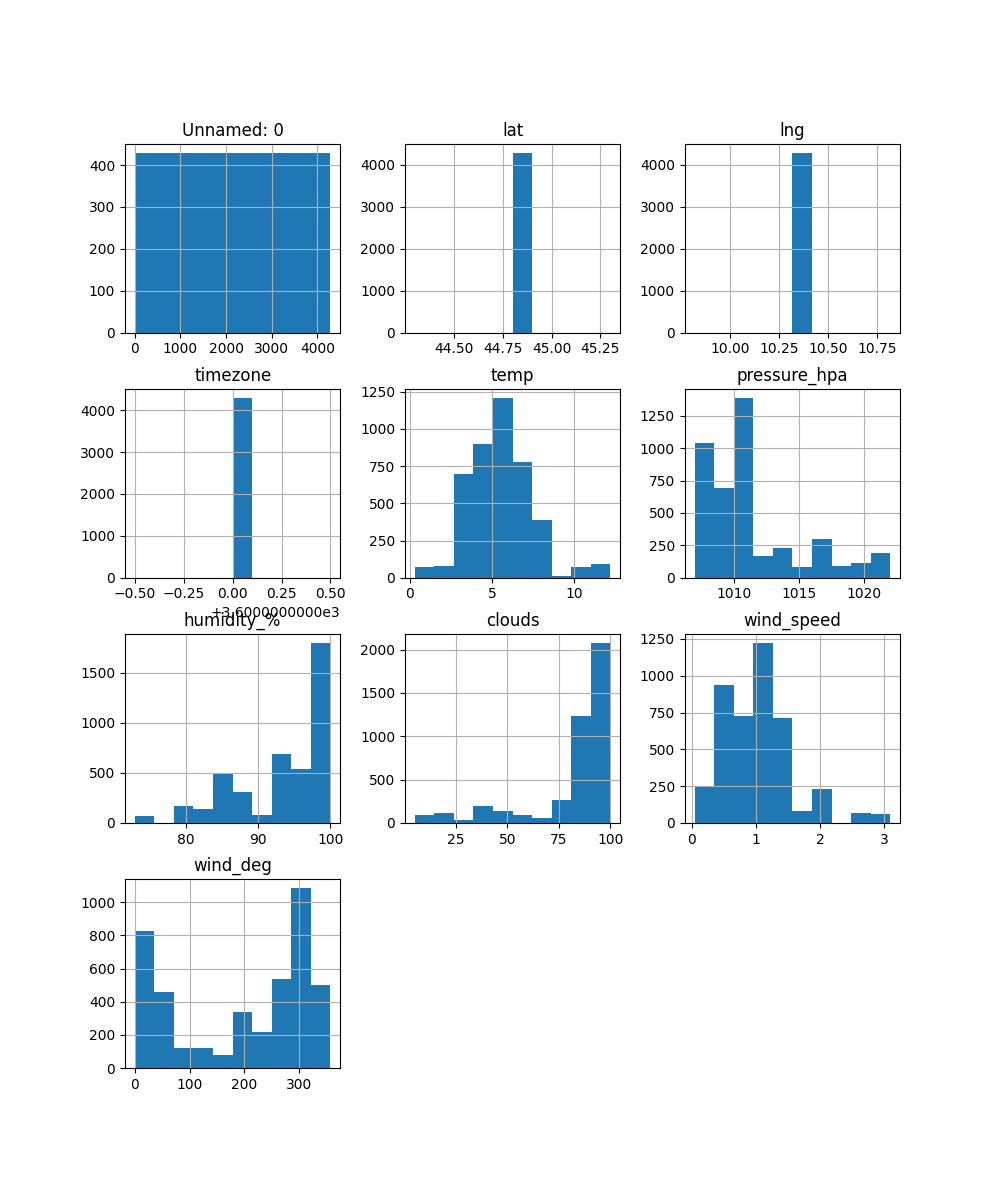

Data behind this chart, as committed beside it:
, lat, lng, timezone, temp, pressure_hpa, humidity_%, clouds, wind_speed, wind_deg, timestamp
0, 44.8, 10.32, 3600, 6.83, 1009, 100, 90, 0.51, 0, 2021-12-27 13:26:50.361857
1, 44.8, 10.32, 3600, 6.52, 1008, 89, 100, 1.52, 77, 2021-12-27 14:57:02.546819
2, 44.8, 10.32, 3600, 5.57, 1009, 96, 100, 0.93, 306, 2021-12-28 05:59:23.242514
3, 44.8, 10.32, 3600, 5.51, 1009, 96, 100, 0.93, 306, 2021-12-28 06:00:23.406200
4, 44.8, 10.32, 3600, 5.51, 1009, 96, 100, 0.93, 306, 2021-12-28 06:01:23.527819
5, 44.8, 10.32, 3600, 5.51, 1009, 96, 100, 0.93, 306, 2021-12-28 06:02:23.657943
6, 44.8, 10.32, 3600, 5.51, 1009, 96, 100, 0.93, 306, 2021-12-28 06:03:23.798579
7, 44.8, 10.32, 3600, 5.51, 1009, 96, 100, 0.93, 306, 2021-12-28 06:04:23.939227
8, 44.8, 10.32, 3600, 5.51, 1009, 96, 100, 0.93, 306, 2021-12-28 06:05:24.069857
9, 44.8, 10.32, 3600, 5.51, 1009, 96, 100, 0.93, 306, 2021-12-28 06:06:24.210523
10, 44.8, 10.32, 3600, 5.51, 1009, 96, 100, 0.93, 306, 2021-12-28 06:07:24.358657
11, 44.8, 10.32, 3600, 5.51, 1009, 96, 100, 0.93, 306, 2021-12-28 06:08:24.498312
12, 44.8, 10.32, 3600, 6.52, 1008, 89, 100, 1.52, 77, 2021-12-27 14:58:02.656430
13, 44.8, 10.32, 3600, 5.51, 1009, 96, 100, 0.93, 306, 2021-12-28 06:09:24.627448
14, 44.8, 10.32, 3600, 5.51, 1009, 96, 100, 0.93, 306, 2021-12-28 06:10:24.820132
15, 44.8, 10.32, 3600, 5.51, 1009, 96, 100, 0.93, 306, 2021-12-28 06:11:24.931233
16, 44.8, 10.32, 3600, 5.51, 1009, 96, 100, 0.93, 306, 2021-12-28 06:12:25.042997
17, 44.8, 10.32, 3600, 5.51, 1009, 96, 100, 0.93, 306, 2021-12-28 06:13:25.177125
18, 44.8, 10.32, 3600, 5.51, 1009, 96, 100, 0.93, 306, 2021-12-28 06:14:25.327267
19, 44.8, 10.32, 3600, 5.51, 1009, 96, 100, 0.93, 306, 2021-12-28 06:15:25.516942
20, 44.8, 10.32, 3600, 5.51, 1009, 96, 100, 0.93, 306, 2021-12-28 06:16:25.659076
21, 44.8, 10.32, 3600, 5.51, 1009, 96, 100, 0.93, 306, 2021-12-28 06:17:25.800098
22, 44.8, 10.32, 3600, 5.51, 1009, 96, 100, 0.93, 306, 2021-12-28 06:18:25.941361
23, 44.8, 10.32, 3600, 6.52, 1008, 89, 100, 1.52, 77, 2021-12-27 14:59:02.789578
24, 44.8, 10.32, 3600, 5.51, 1009, 96, 100, 0.93, 306, 2021-12-28 06:19:26.055969
25, 44.8, 10.32, 3600, 5.62, 1009, 96, 100, 0.93, 306, 2021-12-28 06:20:26.228627
26, 44.8, 10.32, 3600, 5.62, 1009, 96, 100, 0.93, 306, 2021-12-28 06:21:26.370745
27, 44.8, 10.32, 3600, 5.62, 1009, 96, 100, 0.93, 306, 2021-12-28 06:22:26.509395
28, 44.8, 10.32, 3600, 5.62, 1009, 96, 100, 0.93, 306, 2021-12-28 06:23:26.654043
29, 44.8, 10.32, 3600, 5.62, 1009, 96, 100, 0.93, 306, 2021-12-28 06:24:26.805201
30, 44.8, 10.32, 3600, 5.62, 1009, 96, 100, 0.93, 306, 2021-12-28 06:25:26.952838
31, 44.8, 10.32, 3600, 5.62, 1009, 96, 100, 0.93, 306, 2021-12-28 06:26:27.087973
32, 44.8, 10.32, 3600, 5.62, 1009, 96, 100, 0.93, 306, 2021-12-28 06:27:27.209587
33, 44.8, 10.32, 3600, 5.62, 1009, 96, 100, 0.93, 306, 2021-12-28 06:28:27.350735
34, 44.8, 10.32, 3600, 6.53, 1008, 89, 100, 1.52, 77, 2021-12-27 15:00:03.368622
35, 44.8, 10.32, 3600, 5.62, 1009, 96, 100, 0.93, 306, 2021-12-28 06:29:27.485896
36, 44.8, 10.32, 3600, 5.62, 1009, 96, 100, 0.91, 319, 2021-12-28 06:30:27.753144
37, 44.8, 10.32, 3600, 5.62, 1009, 96, 100, 0.91, 319, 2021-12-28 06:31:27.902783
38, 44.8, 10.32, 3600, 5.62, 1009, 96, 100, 0.91, 319, 2021-12-28 06:32:28.052919
39, 44.8, 10.32, 3600, 5.62, 1009, 96, 100, 0.91, 319, 2021-12-28 06:33:28.177032
40, 44.8, 10.32, 3600, 5.62, 1009, 96, 100, 0.91, 319, 2021-12-28 06:34:28.284137
41, 44.8, 10.32, 3600, 5.62, 1009, 96, 100, 0.91, 319, 2021-12-28 06:35:28.662973
42, 44.8, 10.32, 3600, 5.62, 1009, 96, 100, 0.91, 319, 2021-12-28 06:36:28.780079
43, 44.8, 10.32, 3600, 5.62, 1009, 96, 100, 0.91, 319, 2021-12-28 06:37:28.908189
44, 44.8, 10.32, 3600, 5.62, 1009, 96, 100, 0.91, 319, 2021-12-28 06:38:29.059326
45, 44.8, 10.32, 3600, 6.53, 1008, 89, 100, 1.52, 77, 2021-12-27 15:01:03.511254
46, 44.8, 10.32, 3600, 5.62, 1009, 96, 100, 0.91, 319, 2021-12-28 06:39:29.186964
47, 44.8, 10.32, 3600, 5.62, 1009, 96, 100, 0.91, 319, 2021-12-28 06:40:29.358623
48, 44.8, 10.32, 3600, 5.62, 1009, 96, 100, 0.91, 319, 2021-12-28 06:41:29.493746
49, 44.8, 10.32, 3600, 5.62, 1009, 96, 100, 0.91, 319, 2021-12-28 06:42:29.614353
50, 44.8, 10.32, 3600, 5.62, 1009, 96, 100, 0.91, 319, 2021-12-28 06:43:29.723955
51, 44.8, 10.32, 3600, 5.62, 1009, 96, 100, 0.91, 319, 2021-12-28 06:44:29.840569
52, 44.8, 10.32, 3600, 5.62, 1009, 96, 100, 0.91, 319, 2021-12-28 06:45:30.037754
53, 44.8, 10.32, 3600, 5.62, 1009, 96, 100, 0.91, 319, 2021-12-28 06:46:30.182908
54, 44.8, 10.32, 3600, 5.62, 1009, 96, 100, 0.91, 319, 2021-12-28 06:47:30.321048
55, 44.8, 10.32, 3600, 5.62, 1009, 96, 100, 0.91, 319, 2021-12-28 06:48:30.460688
56, 44.8, 10.32, 3600, 6.53, 1008, 89, 100, 1.52, 77, 2021-12-27 15:02:03.623366
57, 44.8, 10.32, 3600, 5.62, 1009, 96, 100, 0.91, 319, 2021-12-28 06:49:30.596314
58, 44.8, 10.32, 3600, 5.62, 1009, 95, 100, 0.81, 310, 2021-12-28 06:50:30.735440
59, 44.8, 10.32, 3600, 5.62, 1009, 95, 100, 0.81, 310, 2021-12-28 06:51:30.865066
... 4,226 more rows
